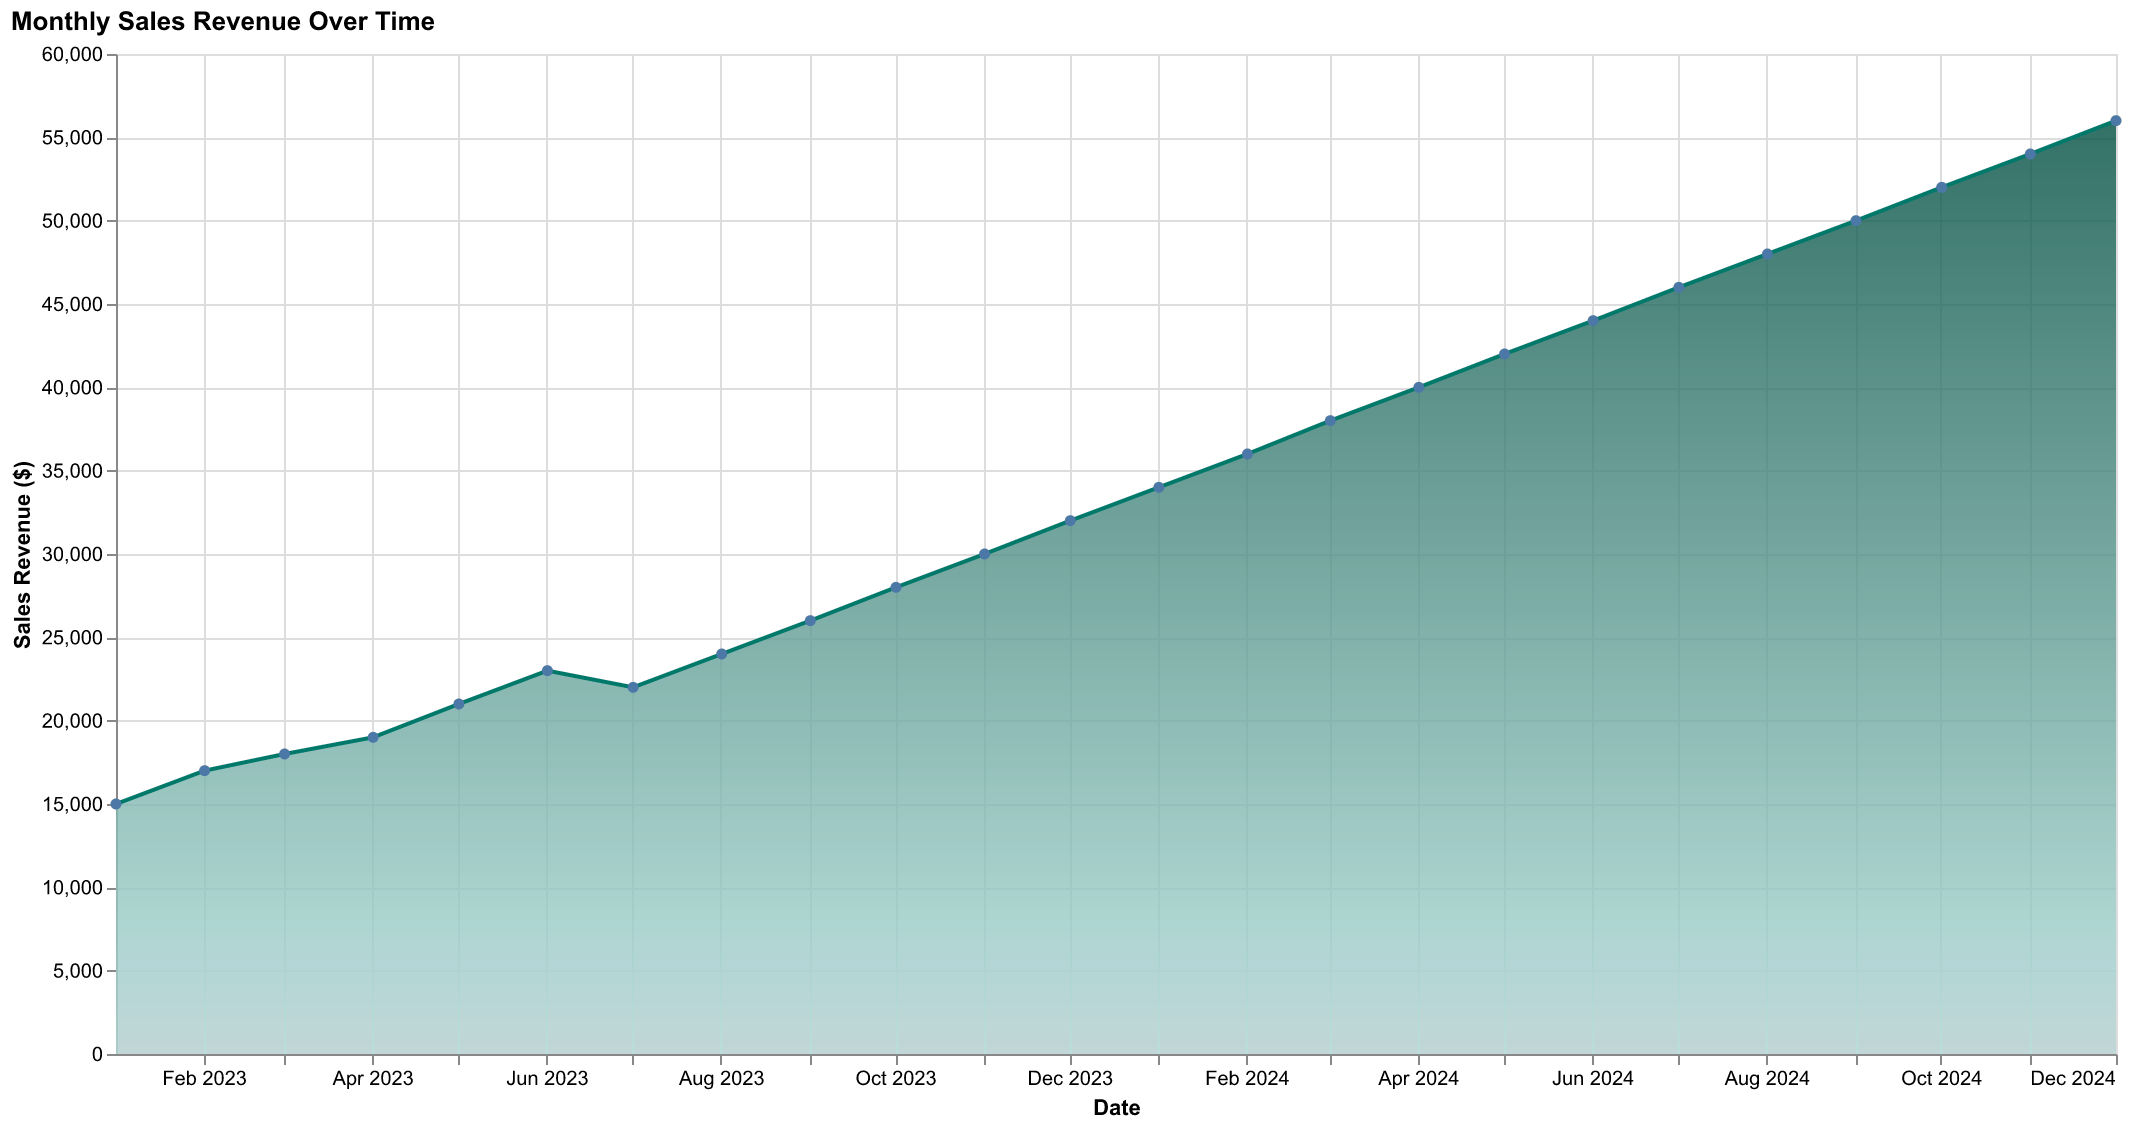

The table this chart was drawn from, first rows:
Date, Revenue
2023-01, 15000
2023-02, 17000
2023-03, 18000
2023-04, 19000
2023-05, 21000
2023-06, 23000
2023-07, 22000
2023-08, 24000
2023-09, 26000
2023-10, 28000
2023-11, 30000
2023-12, 32000
2024-01, 34000
2024-02, 36000
2024-03, 38000
2024-04, 40000
2024-05, 42000
2024-06, 44000
2024-07, 46000
2024-08, 48000
2024-09, 50000
2024-10, 52000
2024-11, 54000
2024-12, 56000
